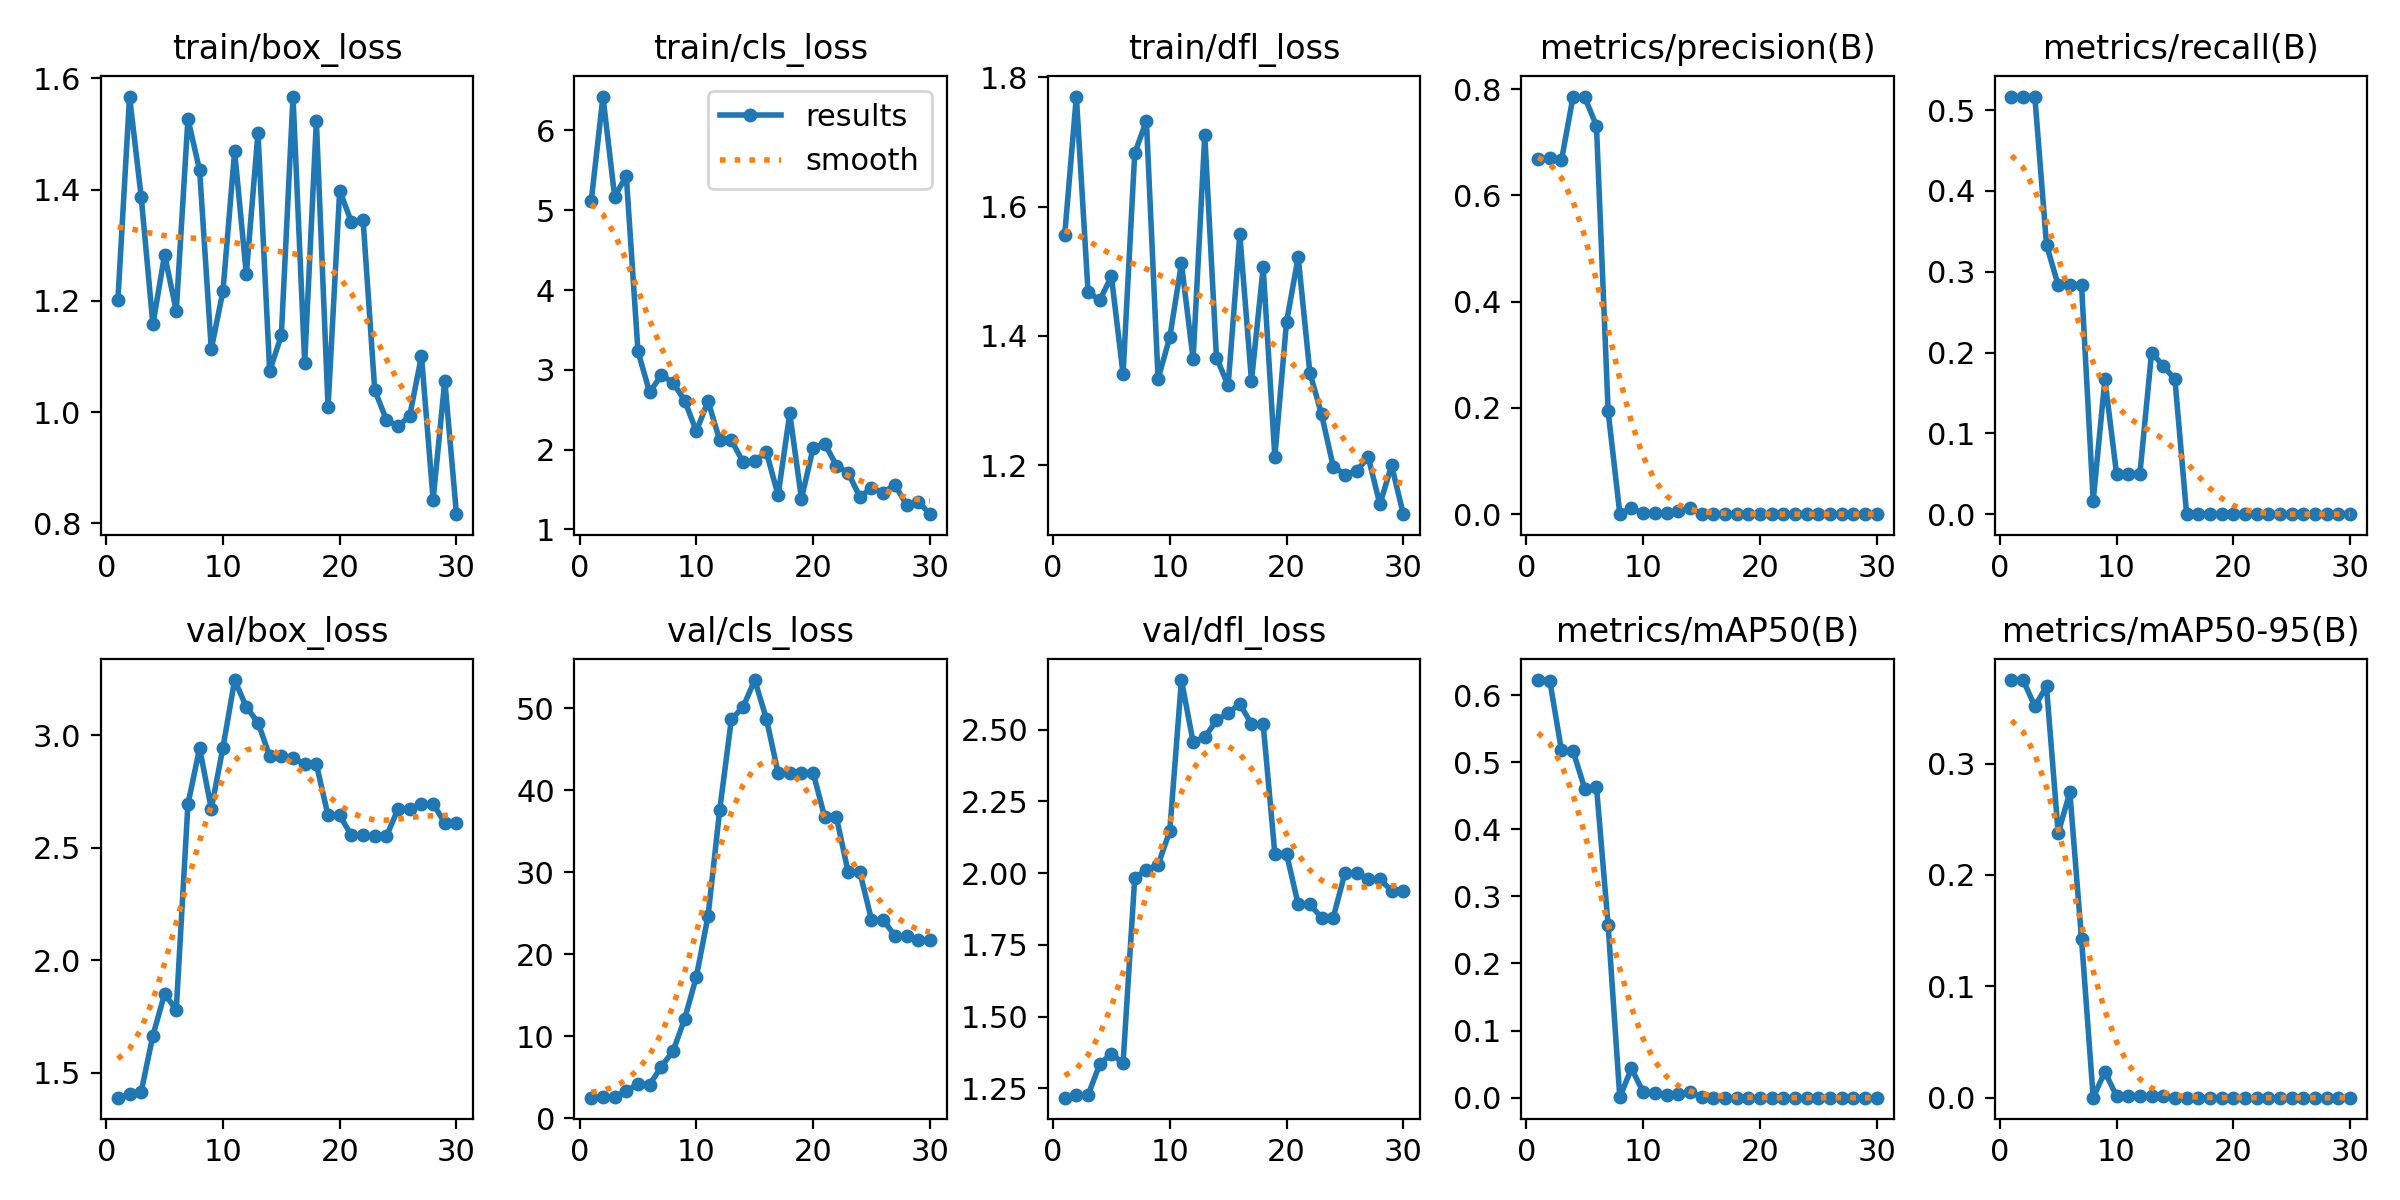

The data file committed next to this chart (first rows):
epoch, time, train/box_loss, train/cls_loss, train/dfl_loss, metrics/precision(B), metrics/recall(B), metrics/mAP50(B), metrics/mAP50-95(B), val/box_loss, val/cls_loss, val/dfl_loss, lr/pg0, lr/pg1, lr/pg2
1, 8.424, 1.201, 5.121, 1.556, 0.6691, 0.5167, 0.6224, 0.375, 1.389, 2.533, 1.217, 0.1, 0, 0
2, 9.398, 1.568, 6.425, 1.77, 0.6698, 0.5167, 0.6217, 0.3749, 1.405, 2.623, 1.225, 0.09907, 7.11664e-05, 7.11664e-05
3, 9.831, 1.387, 5.172, 1.468, 0.6657, 0.5167, 0.518, 0.3514, 1.416, 2.67, 1.226, 0.09814, 0.0001375, 0.0001375
4, 10.31, 1.157, 5.43, 1.455, 0.786, 0.3332, 0.5162, 0.3692, 1.665, 3.296, 1.334, 0.0972, 0.0001989, 0.0001989
5, 10.67, 1.283, 3.232, 1.492, 0.7845, 0.2833, 0.4605, 0.2376, 1.85, 4.223, 1.371, 0.09626, 0.0002555, 0.0002555
6, 11.2, 1.182, 2.718, 1.341, 0.731, 0.2833, 0.4636, 0.2742, 1.78, 4.12, 1.337, 0.09531, 0.0003072, 0.0003072
7, 11.58, 1.527, 2.934, 1.683, 0.1936, 0.2833, 0.2568, 0.1425, 2.693, 6.329, 1.983, 0.09435, 0.000354, 0.000354
8, 12.19, 1.435, 2.841, 1.733, 0.00115, 0.01667, 0.00077, 0.00015, 2.944, 8.19, 2.011, 0.0934, 0.000396, 0.000396
9, 12.64, 1.113, 2.614, 1.334, 0.01118, 0.1667, 0.04366, 0.02318, 2.673, 12.14, 2.029, 0.09243, 0.0004331, 0.0004331
10, 13.02, 1.218, 2.231, 1.398, 0.0017, 0.05, 0.00825, 0.00149, 2.946, 17.27, 2.147, 0.09147, 0.0004653, 0.0004653
11, 13.43, 1.469, 2.609, 1.512, 0.00196, 0.05, 0.00649, 0.00159, 3.246, 24.67, 2.674, 0.09049, 0.0004926, 0.0004926
12, 14.74, 1.248, 2.117, 1.364, 0.00312, 0.05, 0.00464, 0.00149, 3.127, 37.6, 2.457, 0.08952, 0.0005151, 0.0005151
13, 15.1, 1.502, 2.118, 1.711, 0.00524, 0.2, 0.00475, 0.00159, 3.057, 48.64, 2.474, 0.08853, 0.0005328, 0.0005328
14, 15.63, 1.074, 1.844, 1.366, 0.01071, 0.1833, 0.0092, 0.00123, 2.909, 50.15, 2.533, 0.08755, 0.0005455, 0.0005455
15, 16.19, 1.138, 1.861, 1.323, 0.00037, 0.1667, 0.0005, 0.0001, 2.907, 53.43, 2.558, 0.08655, 0.0005534, 0.0005534
16, 16.54, 1.567, 1.968, 1.557, 0, 0, 0, 0, 2.899, 48.7, 2.59, 0.08556, 0.0005564, 0.0005564
17, 16.88, 1.088, 1.429, 1.331, 0, 0, 0, 0, 2.872, 42.11, 2.52, 0.08455, 0.0005546, 0.0005546
18, 17.39, 1.523, 2.454, 1.506, 0, 0, 0, 0, 2.872, 42.11, 2.52, 0.08355, 0.0005479, 0.0005479
19, 17.75, 1.009, 1.385, 1.213, 0, 0, 0, 0, 2.644, 42.15, 2.068, 0.08254, 0.0005363, 0.0005363
20, 18.07, 1.398, 2.02, 1.421, 0, 0, 0, 0, 2.644, 42.15, 2.068, 0.08152, 0.0005199, 0.0005199
21, 24.28, 1.342, 2.075, 1.522, 0, 0, 0, 0, 2.556, 36.68, 1.891, 0.0805, 0.0004986, 0.0004986
22, 24.81, 1.346, 1.799, 1.343, 0, 0, 0, 0, 2.556, 36.68, 1.891, 0.07947, 0.0004724, 0.0004724
23, 25.18, 1.039, 1.709, 1.279, 0, 0, 0, 0, 2.551, 30.04, 1.845, 0.07844, 0.0004414, 0.0004414
24, 25.52, 0.9858, 1.41, 1.198, 0, 0, 0, 0, 2.551, 30.04, 1.845, 0.07741, 0.0004054, 0.0004054
25, 25.87, 0.9743, 1.516, 1.185, 0, 0, 0, 0, 2.674, 24.21, 2, 0.07636, 0.0003647, 0.0003647
26, 26.4, 0.9933, 1.458, 1.191, 0, 0, 0, 0, 2.674, 24.21, 2, 0.07532, 0.000319, 0.000319
27, 26.75, 1.101, 1.561, 1.212, 0, 0, 0, 0, 2.697, 22.27, 1.978, 0.07427, 0.0002685, 0.0002685
28, 27.22, 0.8424, 1.309, 1.139, 0, 0, 0, 0, 2.697, 22.27, 1.978, 0.07321, 0.0002131, 0.0002131
29, 27.56, 1.056, 1.349, 1.2, 0, 0, 0, 0, 2.61, 21.77, 1.939, 0.07215, 0.0001529, 0.0001529
30, 28.09, 0.8162, 1.191, 1.124, 0, 0, 0, 0, 2.61, 21.77, 1.939, 0.07109, 8.77765e-05, 8.77765e-05
